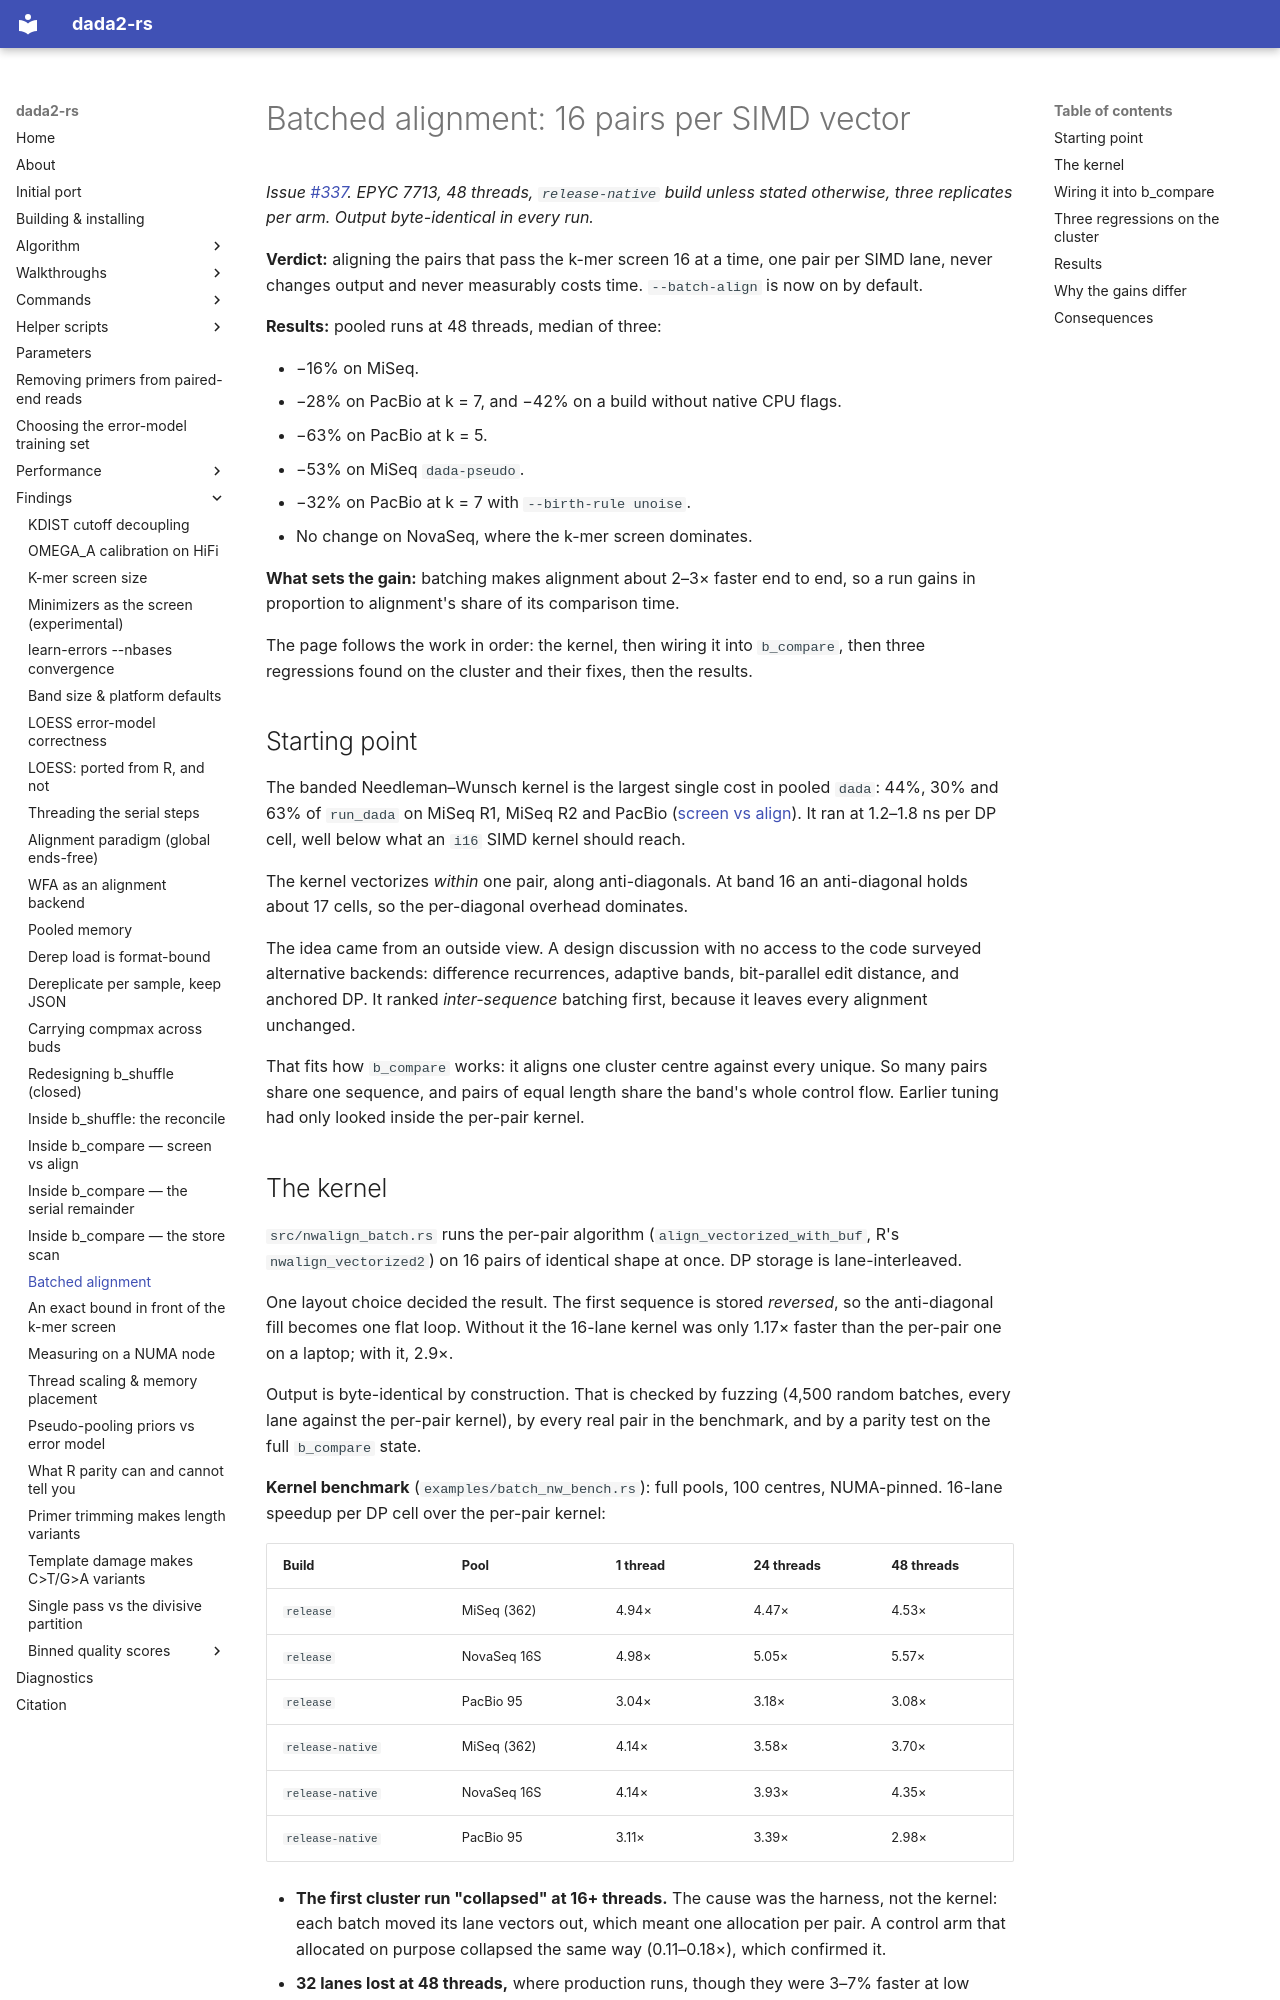

repository: HPCBio/dada2-rs · page: findings/batched-alignment/index.html · generator: mkdocs

# Batched alignment: 16 pairs per SIMD vector

*Issue [#337](https://github.com/HPCBio/dada2-rs/issues/337). EPYC 7713,
48 threads, `release-native` build unless stated otherwise, three replicates
per arm. Output byte-identical in every run.*

**Verdict:** aligning the pairs that pass the k-mer screen 16 at a time, one
pair per SIMD lane, never changes output and never measurably costs time.
`--batch-align` is now on by default.

**Results:** pooled runs at 48 threads, median of three:

- −16% on MiSeq.
- −28% on PacBio at k = 7, and −42% on a build without native CPU flags.
- −63% on PacBio at k = 5.
- −53% on MiSeq `dada-pseudo`.
- −32% on PacBio at k = 7 with `--birth-rule unoise`.
- No change on NovaSeq, where the k-mer screen dominates.

**What sets the gain:** batching makes alignment about 2–3× faster end to end,
so a run gains in proportion to alignment's share of its comparison time.

The page follows the work in order: the kernel, then wiring it into `b_compare`,
then three regressions found on the cluster and their fixes, then the results.

## Starting point

The banded Needleman–Wunsch kernel is the largest single cost in pooled `dada`:
44%, 30% and 63% of `run_dada` on MiSeq R1, MiSeq R2 and PacBio
([screen vs align](compare-screen-vs-align.md)). It ran at 1.2–1.8 ns per DP
cell, well below what an `i16` SIMD kernel should reach.

The kernel vectorizes *within* one pair, along anti-diagonals. At band 16 an
anti-diagonal holds about 17 cells, so the per-diagonal overhead dominates.

The idea came from an outside view. A design discussion with no access to the
code surveyed alternative backends: difference recurrences, adaptive bands,
bit-parallel edit distance, and anchored DP. It ranked *inter-sequence*
batching first, because it leaves every alignment unchanged.

That fits how `b_compare` works: it aligns one cluster centre against every
unique. So many pairs share one sequence, and pairs of equal length share the
band's whole control flow. Earlier tuning had only looked inside the per-pair
kernel.
